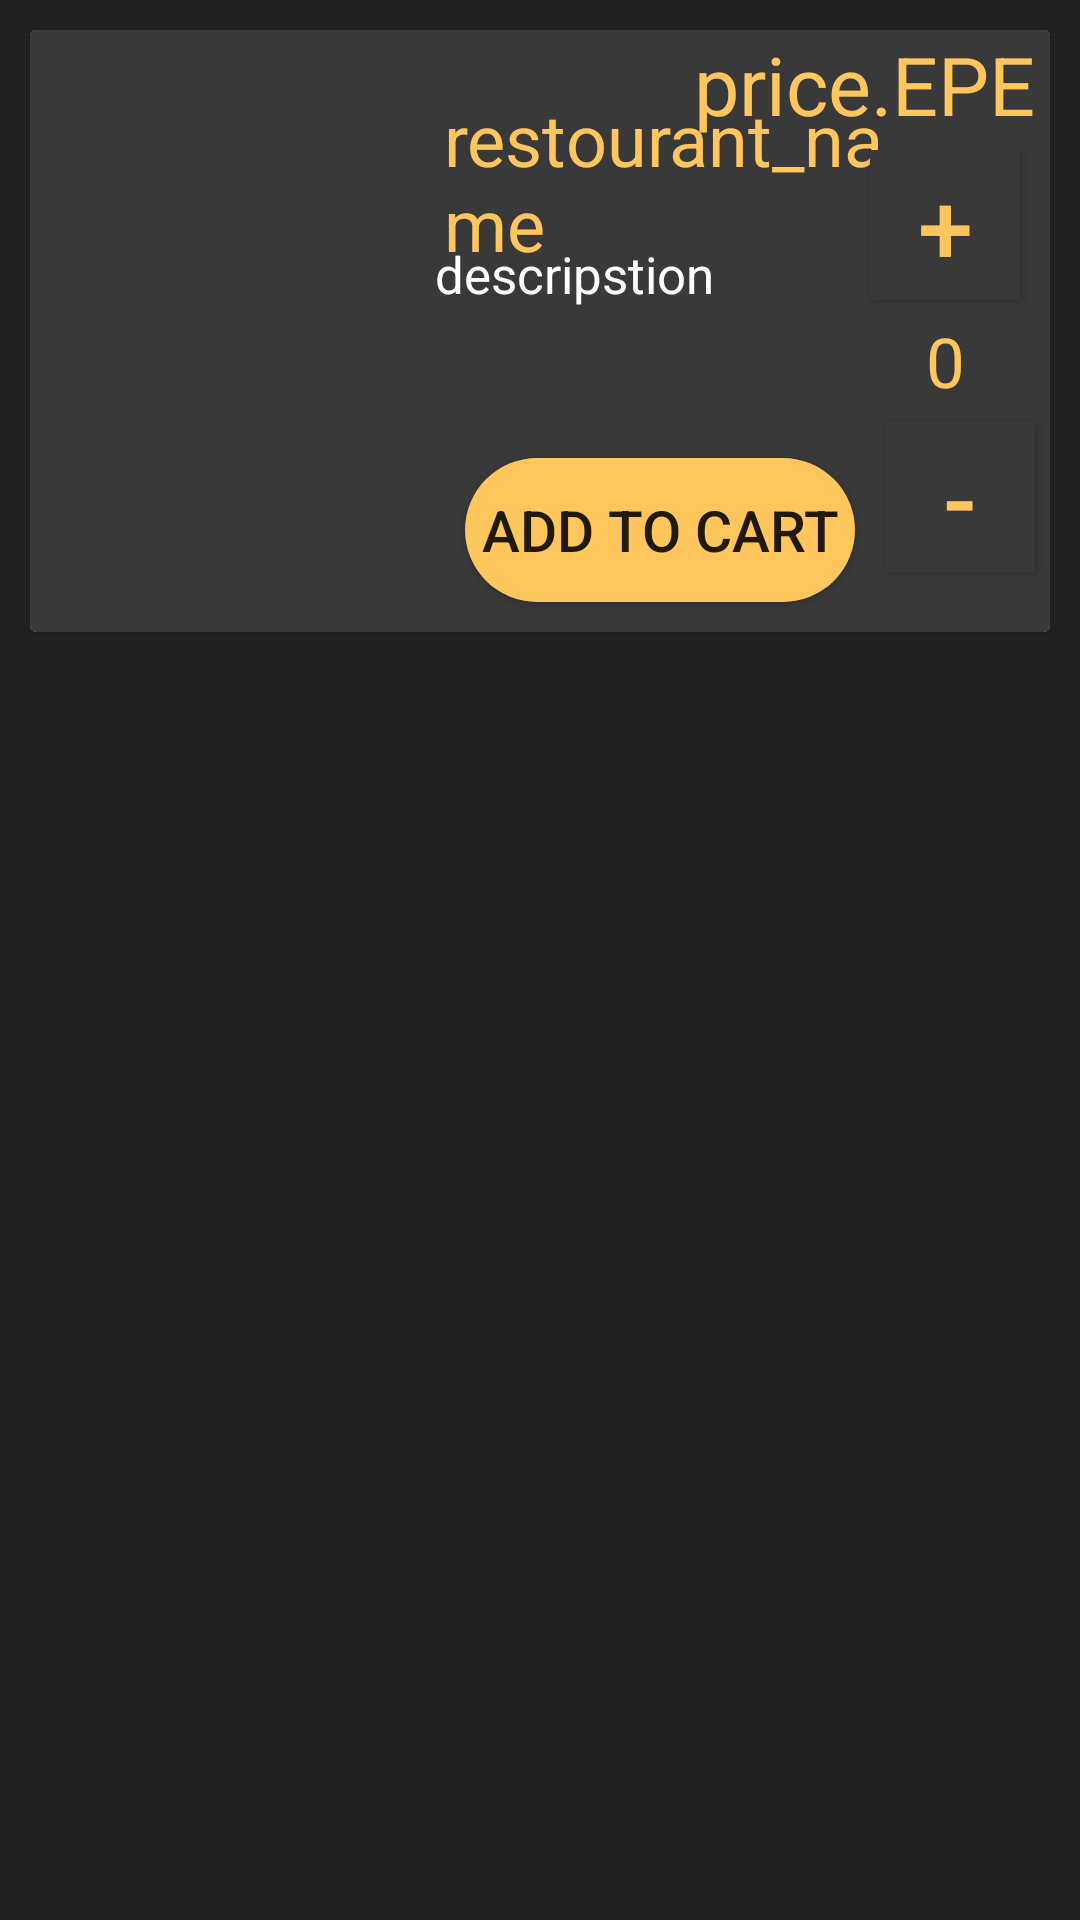

This screen was rendered from an Android layout file. Write that file and the resources it references.
<!-- AndroidManifest.xml: application theme AppTheme -->
<!-- res/layout/items_card_view.xml -->
<LinearLayout
    xmlns:android="http://schemas.android.com/apk/res/android"
    android:orientation="vertical" android:layout_width="match_parent"
    android:background="@color/colorPrimaryDark"
    android:layout_height="wrap_content">

    <androidx.cardview.widget.CardView
        android:layout_margin="10dp"
        android:layout_width="match_parent"
        android:layout_height="wrap_content">
        <LinearLayout
            android:background="@color/colorPrimary"
            android:orientation="horizontal"
            android:layout_width="match_parent"
            android:layout_height="wrap_content">

            <ImageView
                android:layout_gravity="center"
                android:id="@+id/item_image"
                android:layout_width="120dp"
                android:layout_height="140dp"
                android:layout_marginStart="5dp"
                android:layout_marginEnd="5dp"
                android:background="@drawable/no_image" />
            <RelativeLayout

                android:layout_width="wrap_content"
                android:layout_height="wrap_content">

            <TextView
                android:layout_marginStart="8dp"
                android:layout_marginEnd="5dp"
                android:layout_marginTop="20dp"
                android:id="@+id/item_name"
                android:text="@string/restourant_name"
                android:textSize="24sp"
                android:textColor="@color/colorAccent"
                android:layout_width="150dp"
                android:layout_height="wrap_content"/>
            <TextView

                android:layout_marginTop="70dp"
                android:textColor="@android:color/white"
                android:id="@+id/item_desc"
                android:layout_marginStart="5dp"

                android:textAlignment="viewStart"
                android:text="@string/descripstion"
                android:textSize="17sp"
                android:layout_width="150dp"
                android:layout_height="wrap_content"/>
                <TextView
                    android:id="@+id/item_price"
                    android:layout_marginStart="15dp"
                    android:layout_marginEnd="5dp"
                    android:layout_width="wrap_content"
                    android:layout_marginTop="0dp"
                    android:text="@string/price_epe"
                    android:layout_alignParentEnd="true"
                    android:textColor="@color/colorAccent"
                    android:textSize="27sp"
                    android:layout_height="40dp"/>

                <LinearLayout
                    android:id="@+id/qun_layout"
                    android:layout_width="wrap_content"
                    android:layout_height="150dp"
                    android:layout_below="@+id/item_price"
                    android:layout_alignParentEnd="true"
                    android:orientation="vertical">

                    <Button
                        android:id="@+id/increment"
                        android:layout_width="50dp"
                        android:layout_height="50dp"
                        android:layout_gravity="center"
                        android:layout_marginBottom="5dp"
                        android:background="@color/colorPrimary"
                        android:text="@string/increment"
                        android:textAlignment="center"
                        android:textColor="@color/colorAccent"
                        android:textSize="33sp" />

                    <TextView
                        android:id="@+id/quntity"
                        android:layout_width="60dp"
                        android:layout_height="wrap_content"
                        android:layout_gravity="bottom"
                        android:layout_marginStart="5dp"

                        android:layout_marginEnd="5dp"
                        android:layout_marginBottom="5dp"
                        android:gravity="center"
                        android:text="@string/_0"
                        android:textColor="@color/colorAccent"
                        android:textSize="23sp" />

                    <Button
                        android:id="@+id/decrement"
                        android:layout_width="50dp"
                        android:layout_height="50dp"
                        android:layout_gravity="center"
                        android:layout_marginStart="5dp"
                        android:layout_marginEnd="0dp"
                        android:layout_marginBottom="5dp"
                        android:background="@color/colorPrimary"
                        android:text="@string/decrement"
                        android:textAlignment="center"
                        android:textColor="@color/colorAccent"
                        android:textSize="33sp" />
                </LinearLayout>

                <Button
                    android:id="@+id/add"
                    android:layout_width="130dp"
                    android:layout_height="wrap_content"
                    android:layout_below="@+id/item_desc"
                    android:layout_gravity="bottom"
                    android:layout_marginTop="50dp"
                    android:layout_marginStart="15dp"
                    android:layout_marginEnd="10dp"
                    android:background="@drawable/buttons"
                    android:text="Add to Cart"
                    android:layout_marginBottom="10dp"
                    android:textAlignment="center"
                    android:textSize="19sp" />


            </RelativeLayout>
        </LinearLayout>



    </androidx.cardview.widget.CardView>





</LinearLayout>
<!-- resources referenced by this layout -->
<resources>
  <color name="colorAccent">#fec65c</color>
  <color name="colorPrimary">#3A3939</color>
  <color name="colorPrimaryDark">#212121</color>
  <!-- drawable buttons (drawable-v24) -->
  <?xml version="1.0" encoding="utf-8"?>
  
  <shape xmlns:android="http://schemas.android.com/apk/res/android">
      <corners android:radius="40dp"/>
  
      <solid android:color="@color/colorAccent"/>
  
  
  </shape>
  <string name="_0">0</string>
  <string name="decrement">-</string>
  <string name="descripstion">descripstion</string>
  <string name="increment">+</string>
  <string name="price_epe">price.EPE</string>
  <string name="restourant_name">restourant_name</string>
  <style name="AppTheme" parent="Theme.AppCompat.DayNight.NoActionBar">
          
          <item name="colorPrimary">@color/colorPrimary</item>
          <item name="colorPrimaryDark">@color/colorPrimaryDark</item>
          <item name="colorAccent">@color/colorAccent</item>
  
  
      </style>
</resources>
